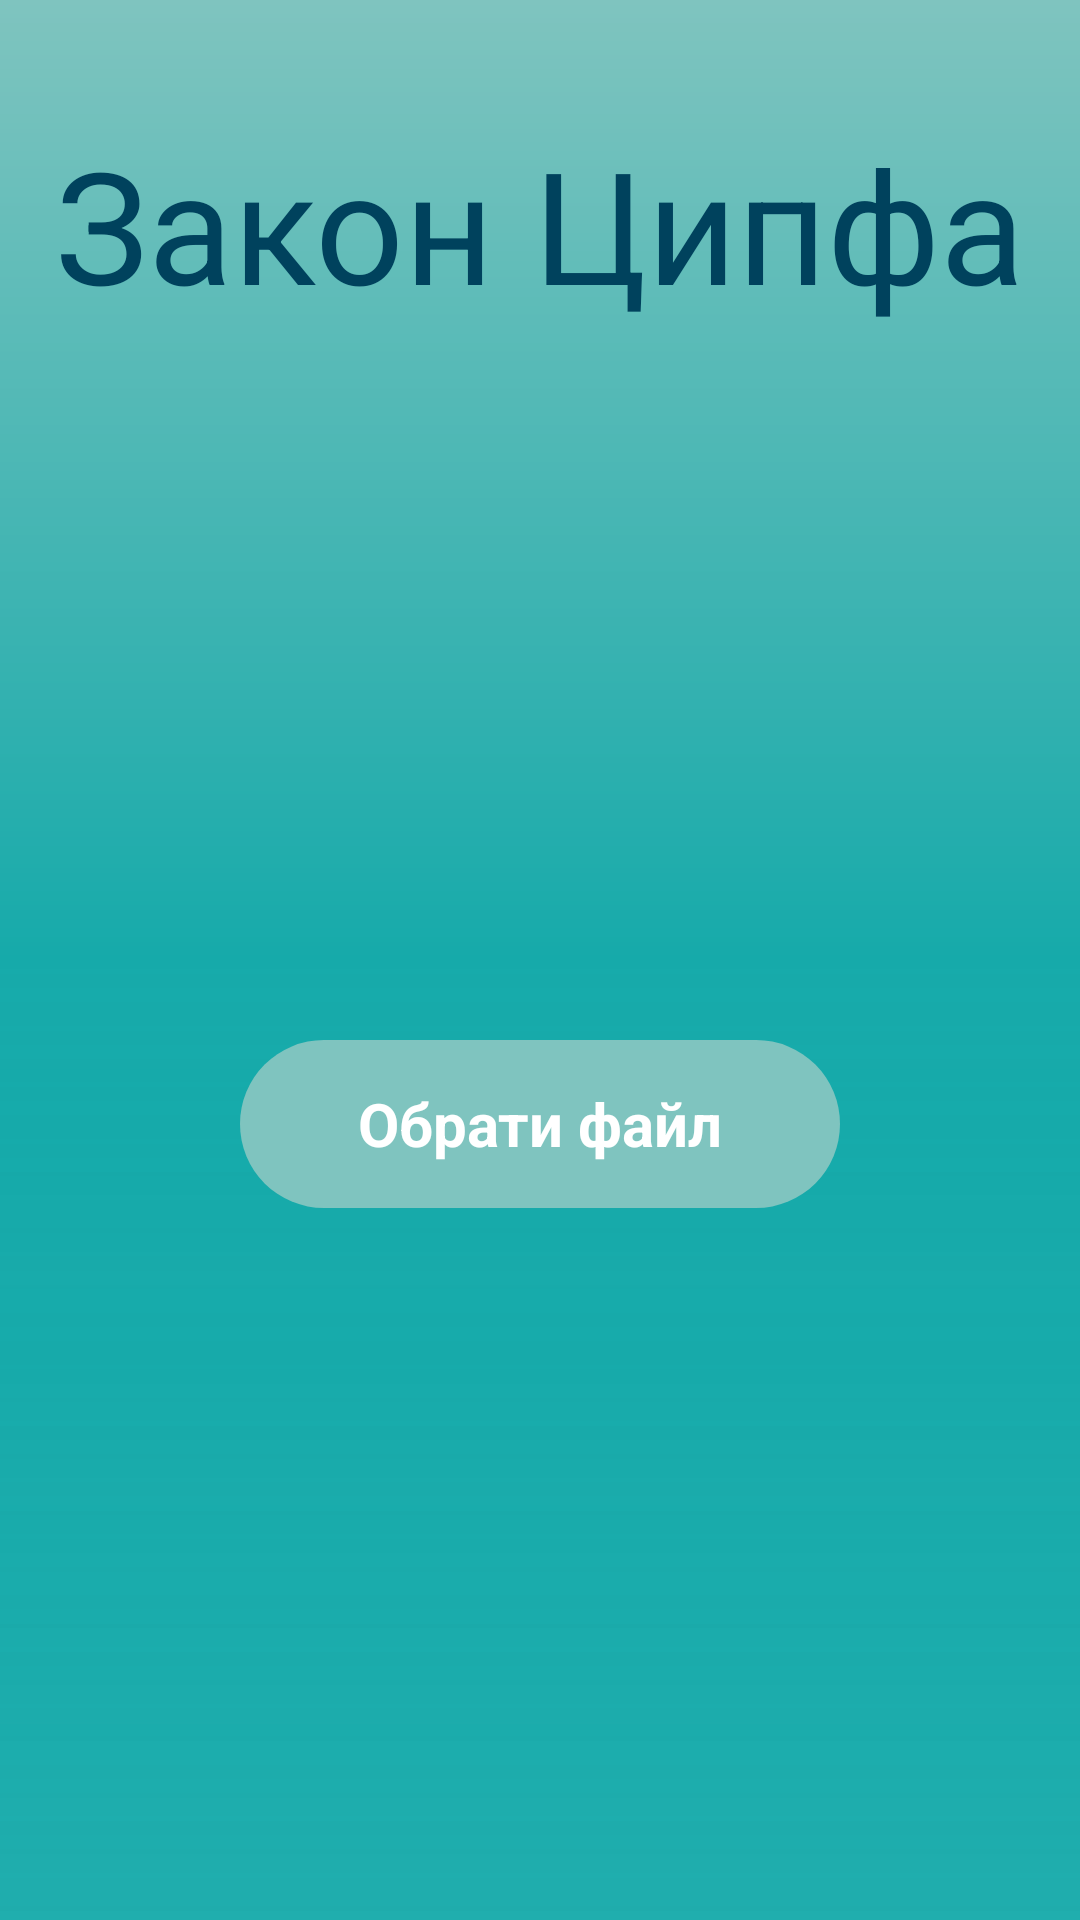

Android layout source for this screen:
<!-- AndroidManifest.xml: application theme SplashScreenTheme -->
<!-- res/layout/activity_main.xml -->
<?xml version="1.0" encoding="utf-8"?>
<androidx.constraintlayout.widget.ConstraintLayout xmlns:android="http://schemas.android.com/apk/res/android"
    xmlns:app="http://schemas.android.com/apk/res-auto"
    xmlns:tools="http://schemas.android.com/tools"
    android:layout_width="match_parent"
    android:layout_height="match_parent"
    android:background="@drawable/bg_default"
    tools:context=".MainActivity">

    <TextView
        android:id="@+id/txtTitle"
        android:layout_width="wrap_content"
        android:layout_height="wrap_content"
        android:layout_marginTop="40dp"
        android:text="Закон Ципфа"
        android:textColor="@color/prussian_blue"
        android:textSize="52sp"
        app:layout_constraintLeft_toLeftOf="parent"
        app:layout_constraintRight_toRightOf="parent"
        app:layout_constraintTop_toTopOf="parent" />

    <androidx.appcompat.widget.AppCompatTextView
        android:id="@+id/btnSelectFile"
        android:layout_width="wrap_content"
        android:layout_height="56dp"
        android:width="200dp"
        android:background="@drawable/bg_button"
        android:clickable="true"
        android:gravity="center"
        android:text="Обрати файл"
        android:textColor="@color/btn_text_color_selector"
        android:textSize="20sp"
        android:textStyle="bold"
        app:layout_constraintBottom_toBottomOf="parent"
        app:layout_constraintLeft_toLeftOf="parent"
        app:layout_constraintRight_toRightOf="parent"
        app:layout_constraintTop_toBottomOf="@id/txtTitle" />

</androidx.constraintlayout.widget.ConstraintLayout>
<!-- resources referenced by this layout -->
<resources>
  <color name="prussian_blue">#00425d</color>
  <!-- drawable bg_button (drawable) -->
  <?xml version="1.0" encoding="UTF-8"?>
  <shape xmlns:android="http://schemas.android.com/apk/res/android"
      android:shape="rectangle">
  
      <solid android:color="@color/monte_carlo" />
  
      <corners android:radius="60dp" />
  </shape>
  <!-- drawable bg_default (drawable) -->
  <?xml version="1.0" encoding="utf-8"?>
  <shape xmlns:android="http://schemas.android.com/apk/res/android">
      <gradient
          android:angle="-90"
          android:centerColor="@color/light_sea_green"
          android:endColor="@color/light_sea_green_transparent_80"
          android:startColor="@color/monte_carlo" />
  </shape>
  <style name="SplashScreenTheme" parent="Theme.AppCompat.DayNight.NoActionBar">
          <item name="android:windowBackground">@drawable/bg_default</item>
          <item name="android:windowTranslucentStatus">true</item>
          <item name="android:windowNoTitle">true</item>
          <item name="android:windowDrawsSystemBarBackgrounds">true</item>
      </style>
  <color name="monte_carlo">#7fc4bf</color>
  <color name="light_sea_green">#16aaaa</color>
  <color name="light_sea_green_transparent_80">#cc16aaaa</color>
</resources>
